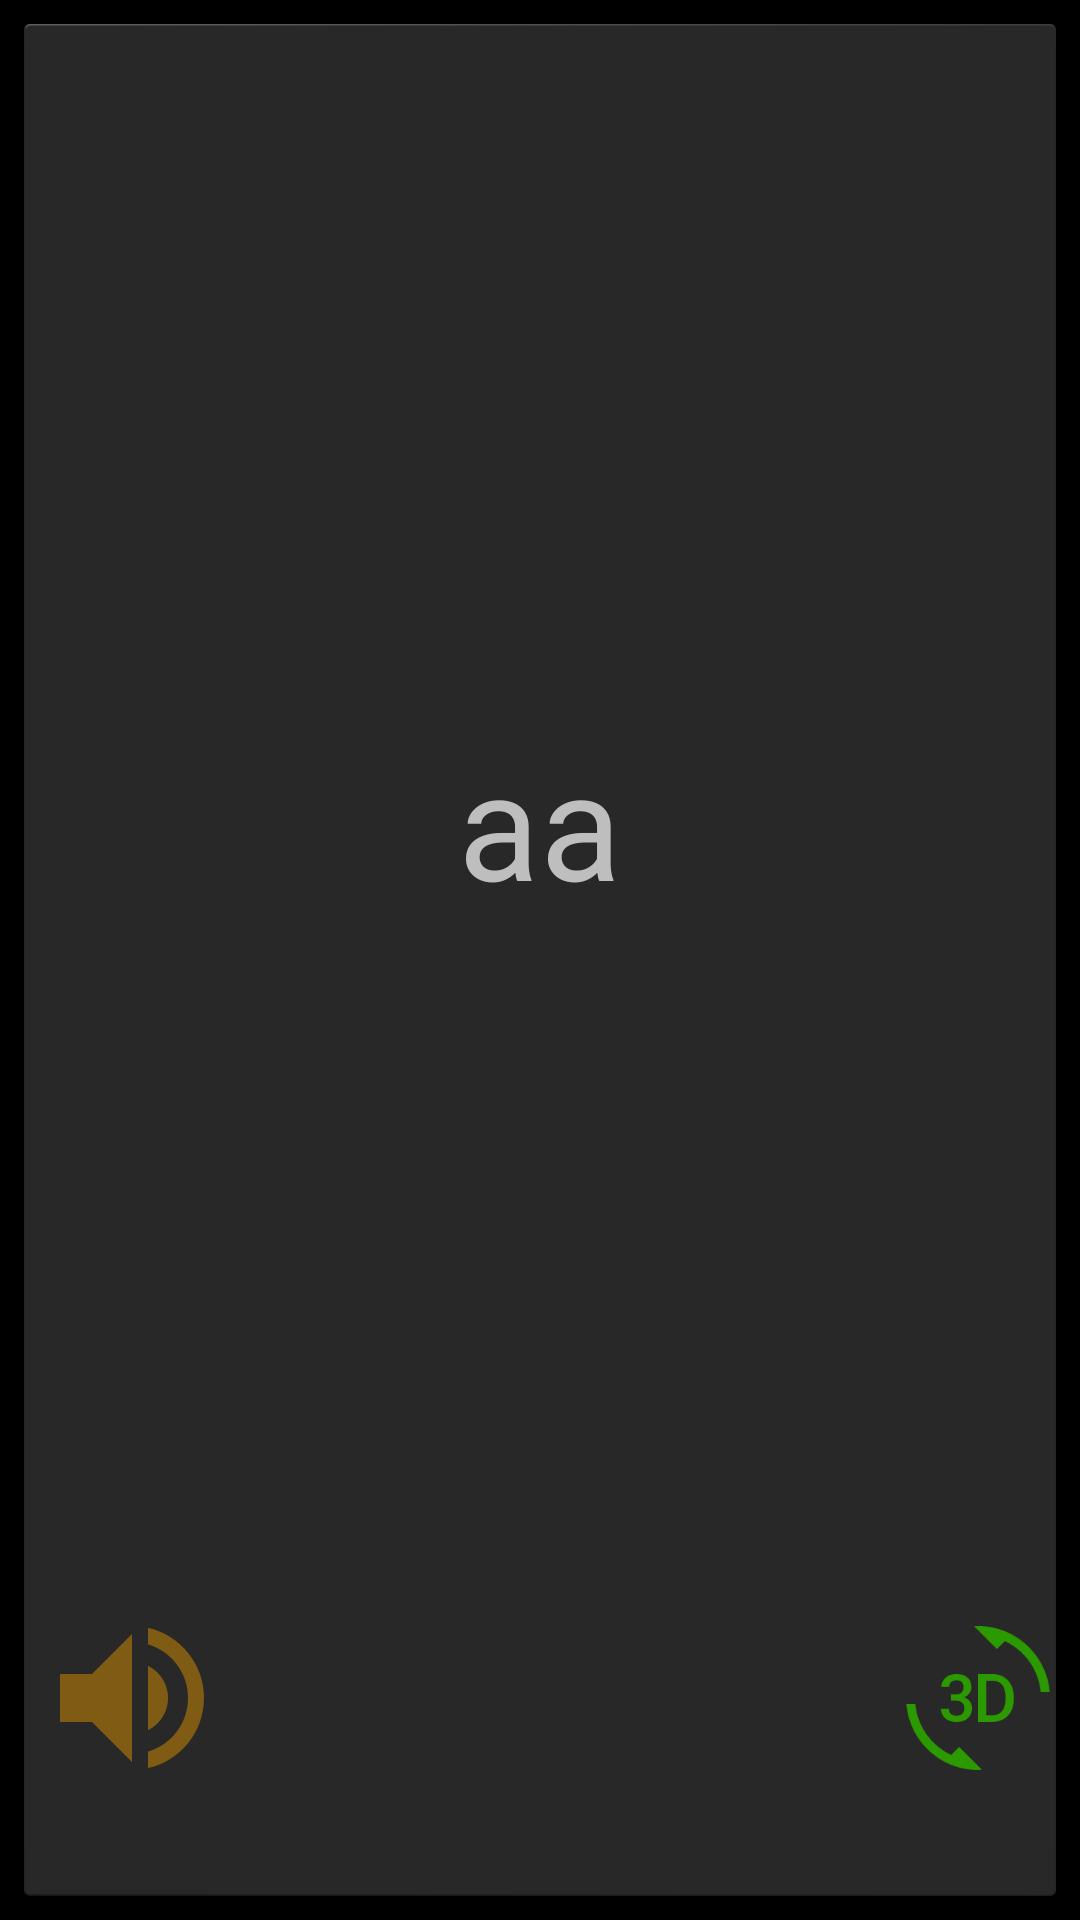

The Android layout XML behind this screen, and the referenced resources:
<!-- AndroidManifest.xml: application theme AppTheme -->
<!-- res/layout/cardslayout.xml -->
<?xml version="1.0" encoding="utf-8"?>
<RelativeLayout xmlns:android="http://schemas.android.com/apk/res/android"
     android:id="@+id/main_activity_root"
    android:layout_width="match_parent"
    android:layout_height="fill_parent"
    android:scrollbars="none"

     android:background="@android:drawable/dialog_holo_dark_frame" >

    <LinearLayout
        android:id="@+id/main_activity_card_face"
        android:layout_width="match_parent"
        android:layout_height="match_parent"
        android:layout_centerHorizontal="true"
        android:layout_centerVertical="true"
        android:orientation="vertical"
        android:weightSum="10"
        android:paddingBottom="20dp"
        >
        <TextView
            android:layout_width="match_parent"
            android:layout_height="match_parent"
            android:textSize="50sp"
            android:gravity="center"
            android:id="@+id/germanWord"
            android:text="aa"
            android:layout_weight="10" />

        <RelativeLayout
            android:orientation="horizontal"
            android:layout_width="fill_parent"
            android:layout_weight="5"
            android:paddingBottom="20dp"

            android:layout_height="wrap_content">

            <ImageView
                android:id="@+id/icon_speak"
                style="?android:attr/buttonStyleSmall"
                android:layout_height="wrap_content"
                android:layout_width="wrap_content"
                android:background="@android:color/transparent"
                android:layout_gravity="end"
                android:src="@drawable/ic_speak"
                android:layout_marginLeft="10dp"
                android:adjustViewBounds="false"
                android:layout_alignParentStart="true"
                android:layout_alignParentLeft="true"/>

            <ImageView
                android:id="@+id/flip_icon_front"
                style="?android:attr/buttonStyleSmall"
                android:layout_height="wrap_content"
                android:layout_width="wrap_content"
                android:background="@android:color/transparent"
                android:src="@drawable/ic_flip"
                android:layout_marginStart="10dp"
                android:layout_marginLeft="10dp"
                android:layout_alignParentEnd="true"
                android:layout_alignParentRight="true" />

        </RelativeLayout>

    </LinearLayout>

    <LinearLayout
        android:id="@+id/main_activity_card_back"
        android:layout_width="match_parent"
        android:layout_height="match_parent"
        android:layout_centerHorizontal="true"
        android:layout_centerVertical="true"
        android:orientation="vertical"
        android:visibility="gone"
        android:padding="20dp"

        android:weightSum="10"
>
        <TextView
            android:layout_width="match_parent"
            android:layout_height="match_parent"
            android:textSize="50sp"
            android:gravity="center"
            android:id="@+id/englishWord"
            android:text="aa"
            android:layout_weight="10" />

        <RelativeLayout
            android:orientation="horizontal"
            android:layout_width="fill_parent"
            android:layout_weight="5"
            android:padding="20dp"

            android:layout_height="wrap_content">


            <ImageView
                android:id="@+id/flip_icon_back"
                style="?android:attr/buttonStyleSmall"
                android:layout_height="wrap_content"
                android:layout_width="wrap_content"
                android:background="@android:color/transparent"
                android:src="@drawable/ic_flip"
                android:layout_marginStart="10dp"
                android:layout_marginLeft="10dp"
                android:layout_alignParentEnd="true"
                android:layout_alignParentRight="true" />

        </RelativeLayout>

    </LinearLayout>


</RelativeLayout>
<!-- resources referenced by this layout -->
<resources>
  <!-- drawable ic_flip: png bitmap (drawable-hdpi, 3165 bytes) -->
  <!-- drawable ic_speak: png bitmap (drawable-hdpi, 2093 bytes) -->
  <style name="AppTheme" parent="android:Theme.Holo">
          
      </style>
</resources>
